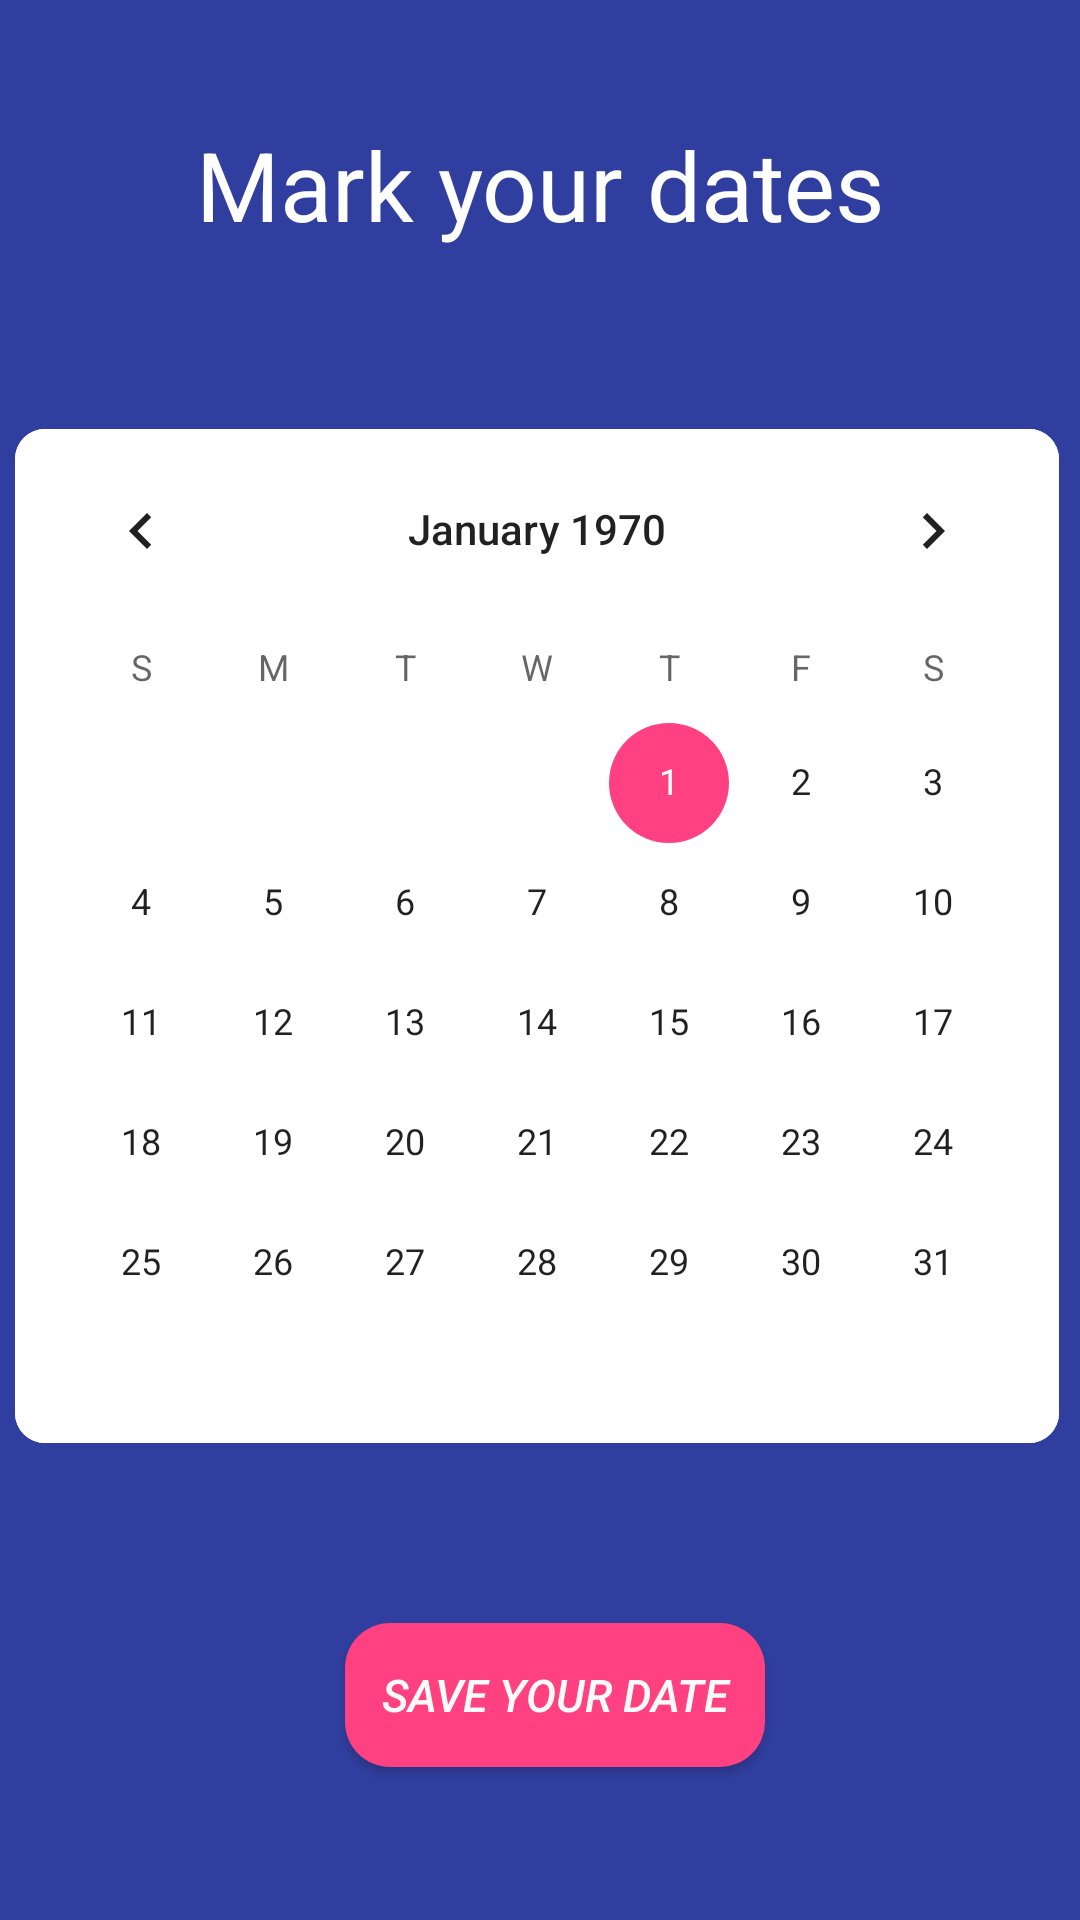

Reconstruct the res/layout file that produces this screen, plus the resources it refers to.
<!-- AndroidManifest.xml: application theme AppTheme -->
<!-- res/layout/activity_calendar.xml -->
<?xml version="1.0" encoding="utf-8"?>
<LinearLayout xmlns:android="http://schemas.android.com/apk/res/android"
    xmlns:app="http://schemas.android.com/apk/res-auto"
    xmlns:tools="http://schemas.android.com/tools"
    android:layout_width="match_parent"
    android:layout_height="match_parent"
    android:orientation="vertical"
    android:background="@color/colorPrimaryDark"
    tools:context=".Calendar">

    <TextView
        android:id="@+id/ur_date"
        android:layout_width="match_parent"
        android:layout_height="wrap_content"
        android:text="Mark your dates"
        android:layout_marginTop="40dp"
        android:textColor="@android:color/white"
        android:textAlignment="center"
        android:textSize="32sp"
        app:layout_constraintBottom_toBottomOf="parent"
        app:layout_constraintLeft_toLeftOf="parent"
        app:layout_constraintRight_toRightOf="parent"
        app:layout_constraintTop_toTopOf="parent" />

    <CalendarView
        android:id="@+id/calendar"
        android:layout_width="wrap_content"
        android:layout_height="wrap_content"
        android:layout_marginLeft="5dp"
        android:layout_marginTop="60dp"
        android:background="@drawable/bg_calen">

    </CalendarView>
    <Button
        android:id="@+id/popup"
        android:layout_width="140dp"
        android:layout_height="wrap_content"
        android:layout_marginLeft="115dp"
        android:textStyle="italic"
        android:text="Save Your Date"
        android:textColor="@color/active_dots"
        android:layout_marginTop="60dp"
        android:textSize="15sp"
        android:background="@drawable/bg_button"/>
</LinearLayout>
<!-- resources referenced by this layout -->
<resources>
  <color name="active_dots">#fffafa</color>
  <color name="colorPrimaryDark">#303F9F</color>
  <!-- drawable bg_button (drawable) -->
  <?xml version="1.0" encoding="utf-8"?>
  <shape xmlns:android="http://schemas.android.com/apk/res/android">
  <corners android:radius="15dp"/>
      <solid android:color="@color/colorAccent"/>
  </shape>
  <!-- drawable bg_calen (drawable) -->
  <?xml version="1.0" encoding="utf-8"?>
  <shape xmlns:android="http://schemas.android.com/apk/res/android">
      <corners android:radius="10dp"/>
      <solid android:color="#fff"/>
  
  
  </shape>
  <style name="AppTheme" parent="Theme.AppCompat.Light.NoActionBar">
          
          <item name="colorPrimary">@color/colorPrimary</item>
          <item name="colorPrimaryDark">@color/colorPrimaryDark</item>
          <item name="colorAccent">@color/colorAccent</item>
      </style>
  <color name="colorAccent">#FF4081</color>
  <color name="colorPrimary">#3F51B5</color>
</resources>
